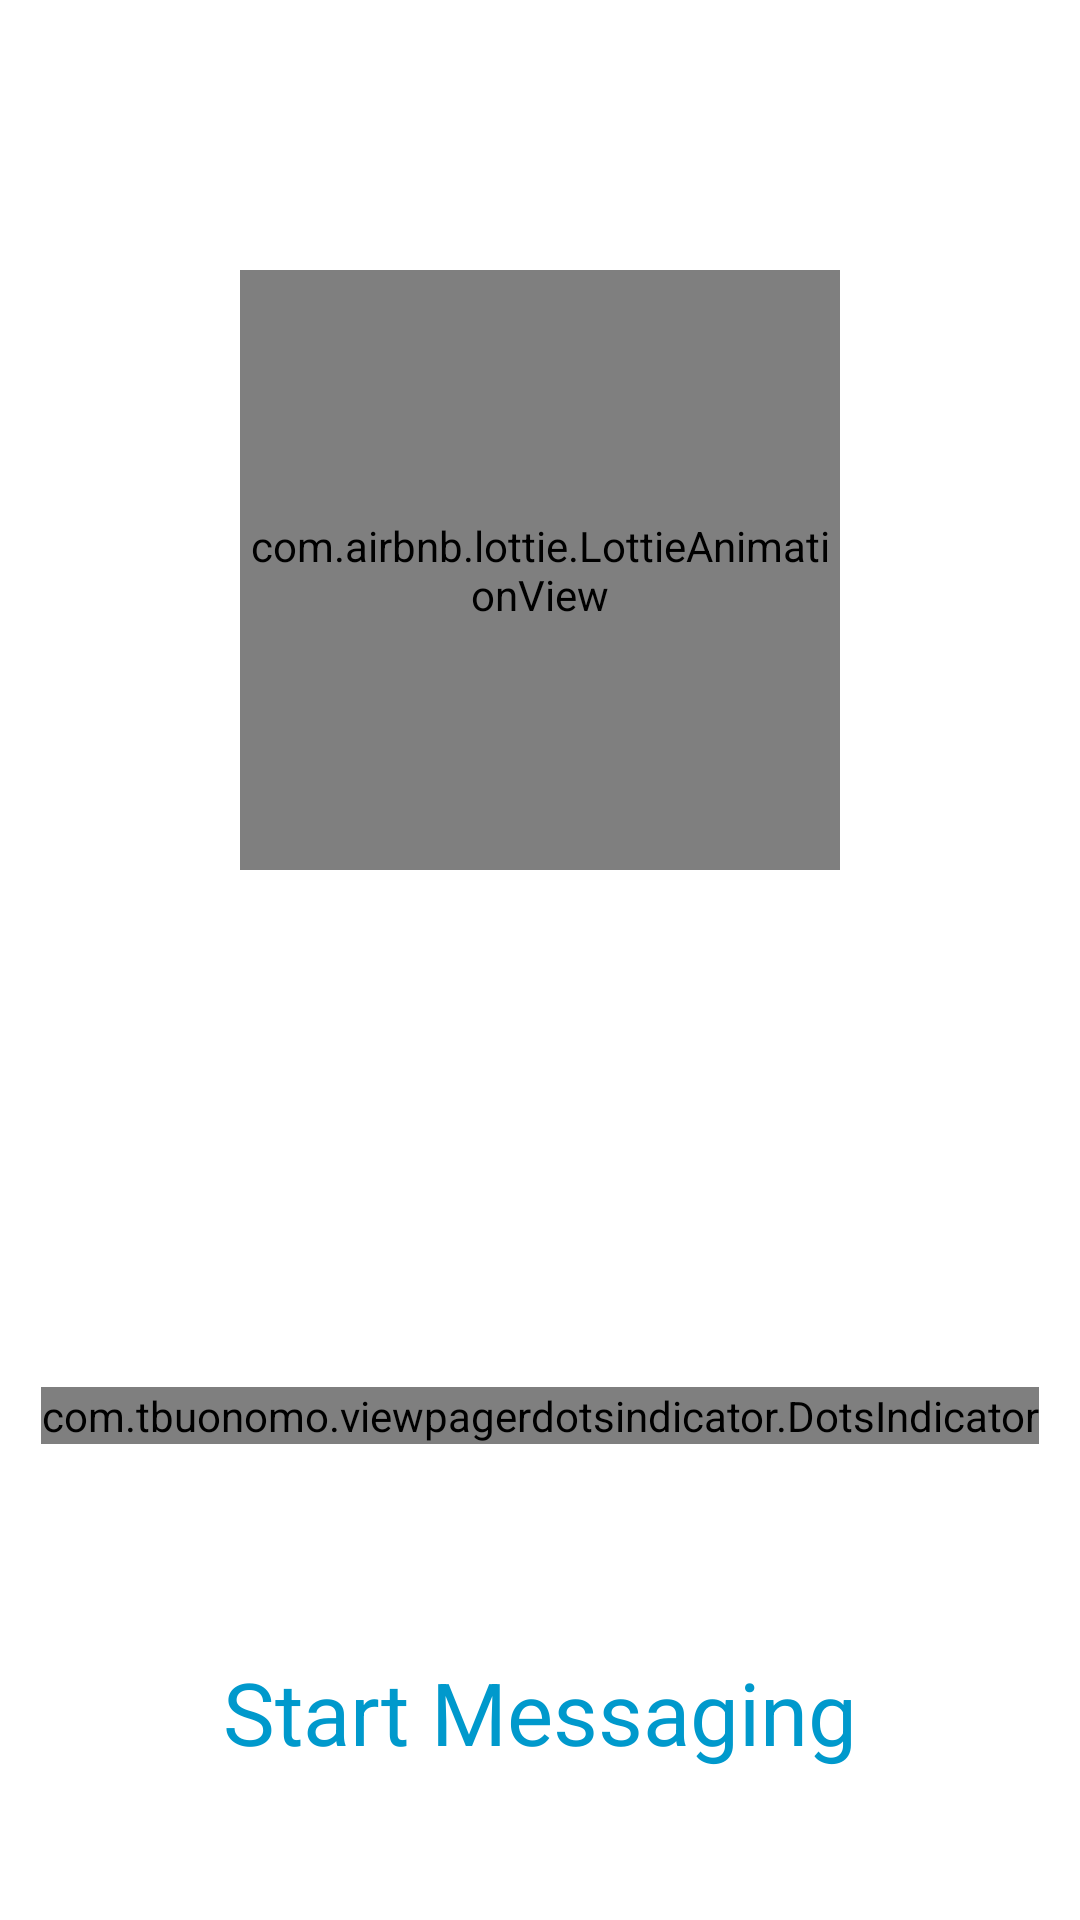

Here is an Android app screen rendered from its layout file. Give the layout XML and the strings, colors and styles it references.
<!-- AndroidManifest.xml: application theme Theme.TelegramViewPager -->
<!-- res/layout/activity_main.xml -->
<?xml version="1.0" encoding="utf-8"?>
<FrameLayout xmlns:android="http://schemas.android.com/apk/res/android"
    xmlns:app="http://schemas.android.com/apk/res-auto"
    xmlns:tools="http://schemas.android.com/tools"
    android:layout_width="match_parent"
    android:layout_height="match_parent"
    tools:context=".activity.MainActivity">



    <androidx.viewpager.widget.ViewPager
        android:id="@+id/view_pager"
        android:layout_width="match_parent"
        android:layout_height="match_parent"
        app:layout_behavior="@string/appbar_scrolling_view_behavior"/>
    <LinearLayout
        android:layout_width="wrap_content"
        android:layout_height="wrap_content"
        android:layout_marginTop="90dp"
        android:layout_gravity="center_horizontal"
        >
        <com.airbnb.lottie.LottieAnimationView
            android:id="@+id/lottie_animatsiya"
            android:layout_width="200dp"
            android:layout_height="200dp"
            app:lottie_autoPlay="true"
            app:lottie_fileName="telegram.json"
            app:lottie_loop="true"/>
    </LinearLayout>
    <LinearLayout
        android:layout_marginBottom="50dp"
        android:layout_gravity="bottom"
        android:layout_width="match_parent"
        android:layout_height="wrap_content"
        android:gravity="center"
        android:orientation="vertical"
        >
        <com.tbuonomo.viewpagerdotsindicator.DotsIndicator
            android:id="@+id/dots_indicator"
            android:layout_width="wrap_content"
            android:layout_height="wrap_content"
            app:dotsColor="@android:color/holo_blue_dark"
            app:dotsCornerRadius="8dp"
            app:dotsSize="9dp"
            app:dotsSpacing="2dp"
            app:dotsWidthFactor="2.5"
            app:selectedDotColor="#505050"
            app:progressMode="true"/>
        <TextView
            android:layout_width="match_parent"
            android:layout_height="wrap_content"
            android:layout_marginTop="70dp"
            android:gravity="center_horizontal"
            android:text="Start Messaging"
            android:textColor="@android:color/holo_blue_dark"
            android:textSize="29sp"
            android:textStyle="normal" />
    </LinearLayout>
</FrameLayout>
<!-- resources referenced by this layout -->
<resources>
  <style name="Theme.TelegramViewPager" parent="Theme.MaterialComponents.DayNight.NoActionBar">
          
          <item name="colorPrimary">@color/purple_500</item>
          <item name="colorPrimaryVariant">@color/purple_700</item>
          <item name="colorOnPrimary">@color/white</item>
          
          <item name="colorSecondary">@color/teal_200</item>
          <item name="colorSecondaryVariant">@color/teal_700</item>
          <item name="colorOnSecondary">@color/black</item>
          
          <item name="android:statusBarColor" tools:targetApi="l">@android:color/holo_blue_dark</item>
          
      </style>
  <!-- not gathered from this repository: default colours our renderer supplied (Android Studio template values) -->
  <color name="purple_500">#FF6200EE</color>
  <color name="purple_700">#FF3700B3</color>
  <color name="teal_200">#FF03DAC5</color>
  <color name="teal_700">#FF018786</color>
  <color name="black">#FF000000</color>
  <color name="white">#FFFFFFFF</color>
</resources>
